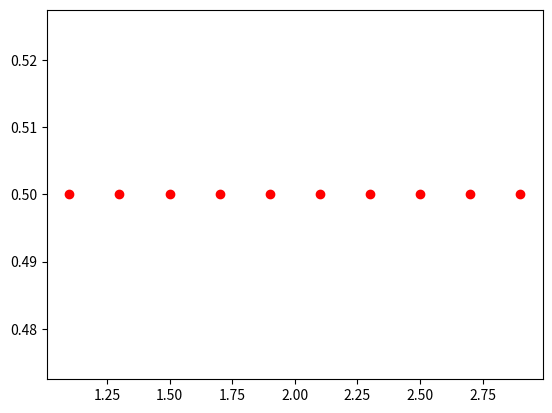

The script that saved this image: (Note: this script raises an exception after producing the figure.)
import numpy as np
import matplotlib.pyplot as plt
from scipy.interpolate import CubicSpline


def lagrange_polynomial(x, y):
    def L(k):
        return lambda x_val: np.prod([(x_val - x[j]) / (x[k] - x[j]) for j in range(len(x)) if j != k])

    return lambda x_val: np.sum(y[k] * L(k)(x_val) for k in range(len(x)))


def f(x):
    return 1 / (1 + x)


x = [0.3642230481001669, 0.5509333397637297, 0.7703173048134445, 1.014220772198156, 1.2723156677864331, 1.5326513289449823, 1.7822785020529512, 2.0079231674221076, 2.1966822860135164, 2.3367109104093666, 2.4178693994784086]
y = np.array([f(x) for x in x])

poly = lagrange_polynomial(x, y)
spline = CubicSpline(x, y)

points = np.linspace(1.1, 2.9, 10)
# Plot data points
plt.scatter(points, [0.5] * 10, color='red', label='Data Points')

# Plot given function interpolation
plt.plot(points, x, label='f(x)')

# Plot Lagrange polynomial interpolation
plt.plot(points, [poly(x) for x in points], label='Lagrange Interpolation')

# Plot cubic spline interpolation
plt.plot(points, [spline(x) for x in points], label='Cubic Spline Interpolation')

plt.xlabel('x')
plt.ylabel('y')
plt.legend()
plt.title('Lagrange vs. Cubic Spline Interpolation')
plt.grid(True)
plt.figure()

# Plot data points
plt.scatter(points, [0.0] * 10, color='red', label='Data Points')

# Plot Lagrange polynomial errors
plt.plot(points, [1000*(f(x) - poly(x)) for x in points], label='1000х Lagrange Errors')

# Plot cubic spline errors
plt.plot(points, [f(x) - spline(x) for x in points], label='Cubic Spline Errors')

plt.xlabel('x')
plt.ylabel('y')
plt.legend()
plt.title('Lagrange vs. Cubic Spline Interpolation Errors')
plt.grid(True)
plt.show()
